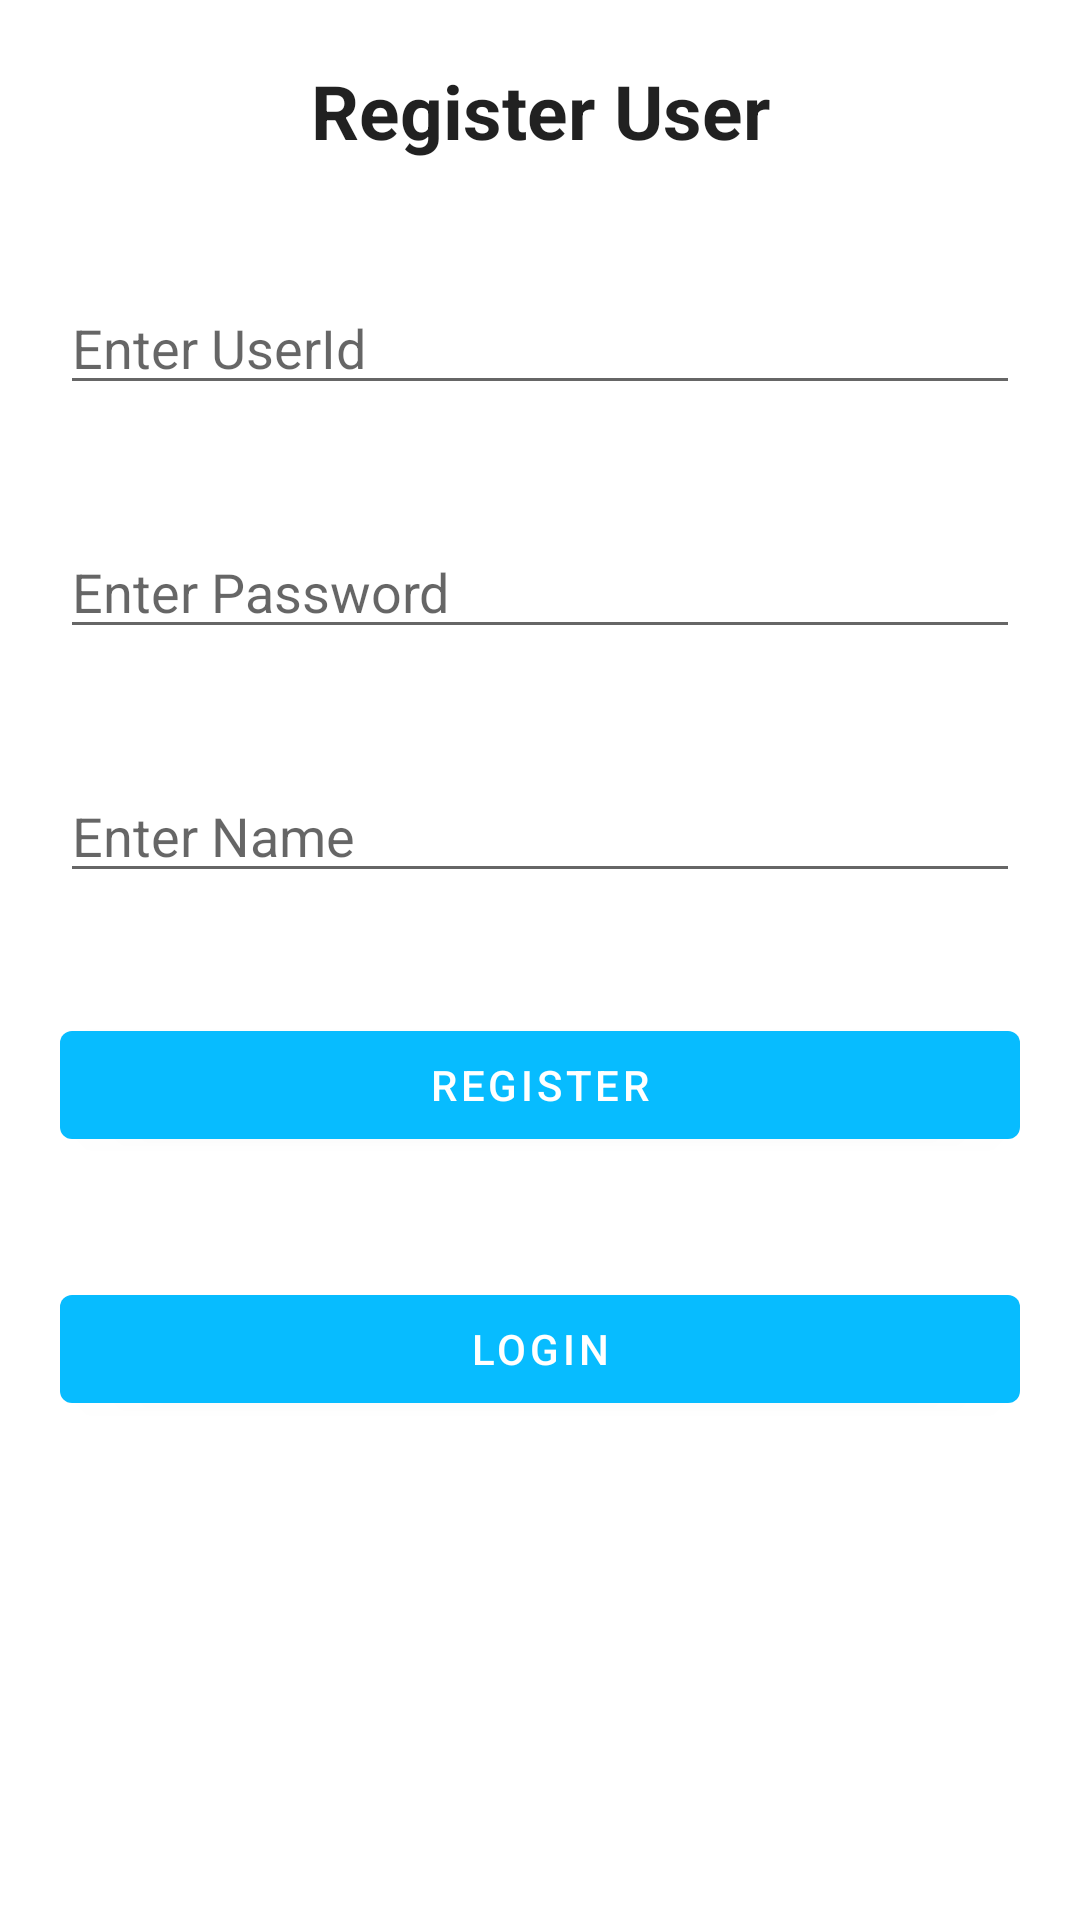

Here is an Android app screen rendered from its layout file. Give the layout XML and the strings, colors and styles it references.
<!-- AndroidManifest.xml: application theme Theme.Todoister -->
<!-- res/layout/activity_registration.xml -->
<?xml version="1.0" encoding="utf-8"?>
<LinearLayout xmlns:android="http://schemas.android.com/apk/res/android"
    xmlns:app="http://schemas.android.com/apk/res-auto"
    xmlns:tools="http://schemas.android.com/tools"
    android:layout_width="match_parent"
    android:layout_height="match_parent"
    tools:context=".RegistrationActivity"
    android:orientation="vertical"
    android:theme="@style/Theme.Todoister.NoActionBar">

    <TextView
        android:layout_width="match_parent"
        android:layout_height="wrap_content"
        android:text="Register User"
        android:textStyle="bold"
        style="@style/TextAppearance.AppCompat.Headline"
        android:textSize="25sp"
        android:textAlignment="center"
        android:layout_margin="20sp"/>

    <EditText
        android:layout_width="match_parent"
        android:layout_height="wrap_content"
        android:layout_margin="20sp"
        android:hint="Enter UserId"
        android:id="@+id/userId"/>

    <EditText
        android:inputType="textPassword"
        android:layout_width="match_parent"
        android:layout_height="wrap_content"
        android:layout_margin="20sp"
        android:hint="Enter Password"
        android:id="@+id/password"/>

    <EditText
        android:layout_width="match_parent"
        android:layout_height="wrap_content"
        android:layout_margin="20sp"
        android:hint="Enter Name"
        android:id="@+id/name"/>

    <Button
        android:layout_width="match_parent"
        android:layout_height="wrap_content"
        android:layout_margin="20sp"
        android:text="Register"
        android:id="@+id/register"/>

    <Button
        android:layout_width="match_parent"
        android:layout_height="wrap_content"
        android:layout_margin="20sp"
        android:text="Login"
        android:id="@+id/login"/>



</LinearLayout>
<!-- resources referenced by this layout -->
<resources>
  <style name="Theme.Todoister.NoActionBar">
          <item name="windowActionBar">false</item>
          <item name="windowNoTitle">true</item>
      </style>
  <style name="Theme.Todoister" parent="Theme.MaterialComponents.DayNight.DarkActionBar">
          
          <item name="colorPrimary">#07BCFF</item>
          <item name="colorPrimaryVariant">@color/MainBlueAccent</item>
          <item name="colorOnPrimary">@color/white</item>
          
          <item name="colorSecondary">@color/teal_200</item>
          <item name="colorSecondaryVariant">@color/teal_700</item>
          <item name="colorOnSecondary">@color/black</item>
          
          <item name="android:statusBarColor" tools:targetApi="l">?attr/colorPrimaryVariant</item>
          
      </style>
  <color name="MainBlueAccent" />
  <color name="white">#FFFFFFFF</color>
  <color name="teal_200">@color/MainPrimBlue</color>
  <color name="teal_700">@color/MainPrimBlue</color>
  <color name="black">#FFFFFF</color>
  <color name="MainPrimBlue">#07BCFF</color>
</resources>
